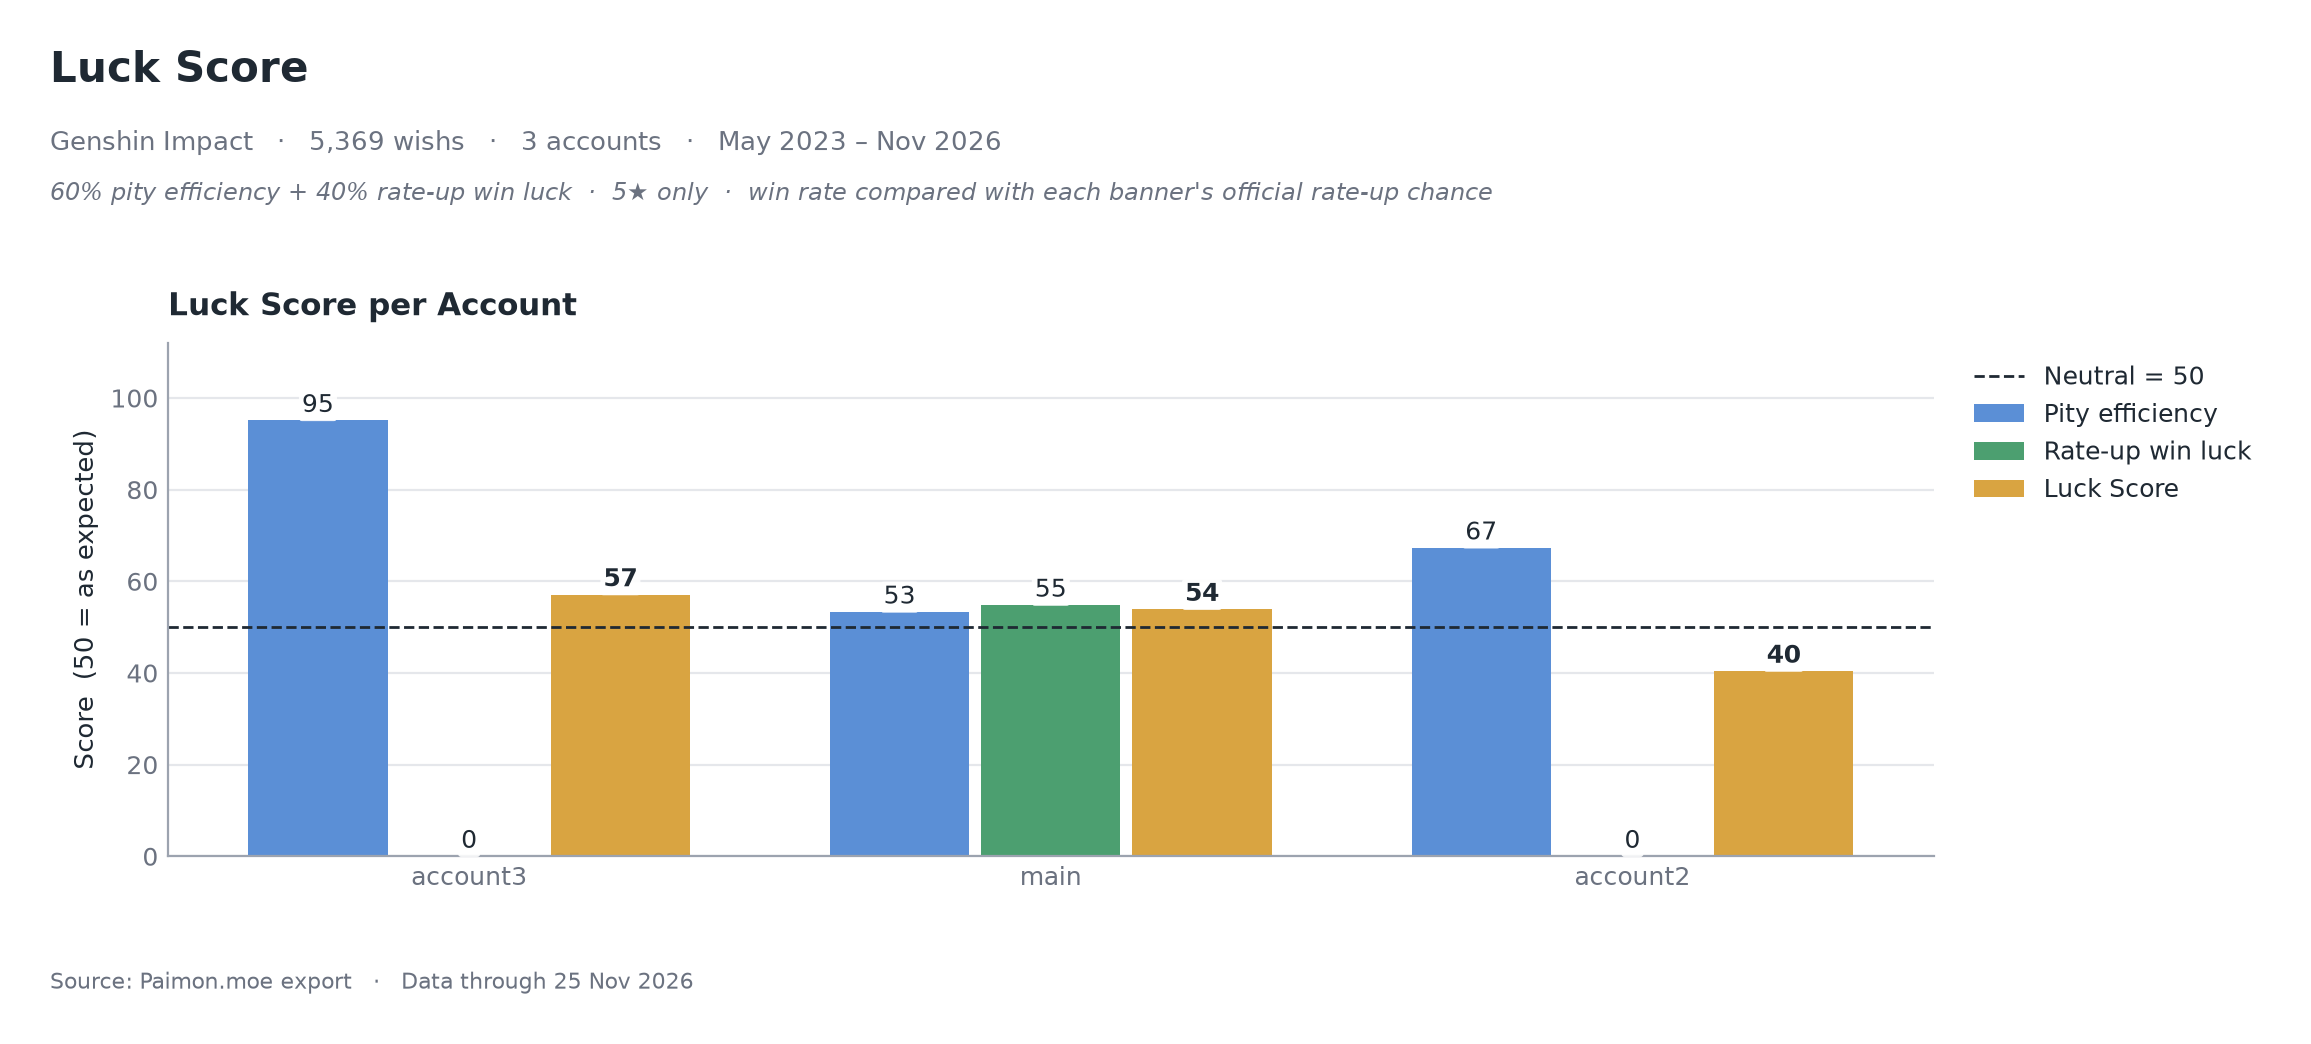

The file beside this chart, header and first rows:
account, avg_pity_luck, win_rate_5star_pct, expected_win_rate_pct, win_rate_luck, luck_score
account3, 95.1, 0.0, 50.0, 0.0, 57.1
main, 53.3, 61.1, 56.9, 54.8, 53.9
account2, 67.3, 0.0, 50.0, 0.0, 40.4
